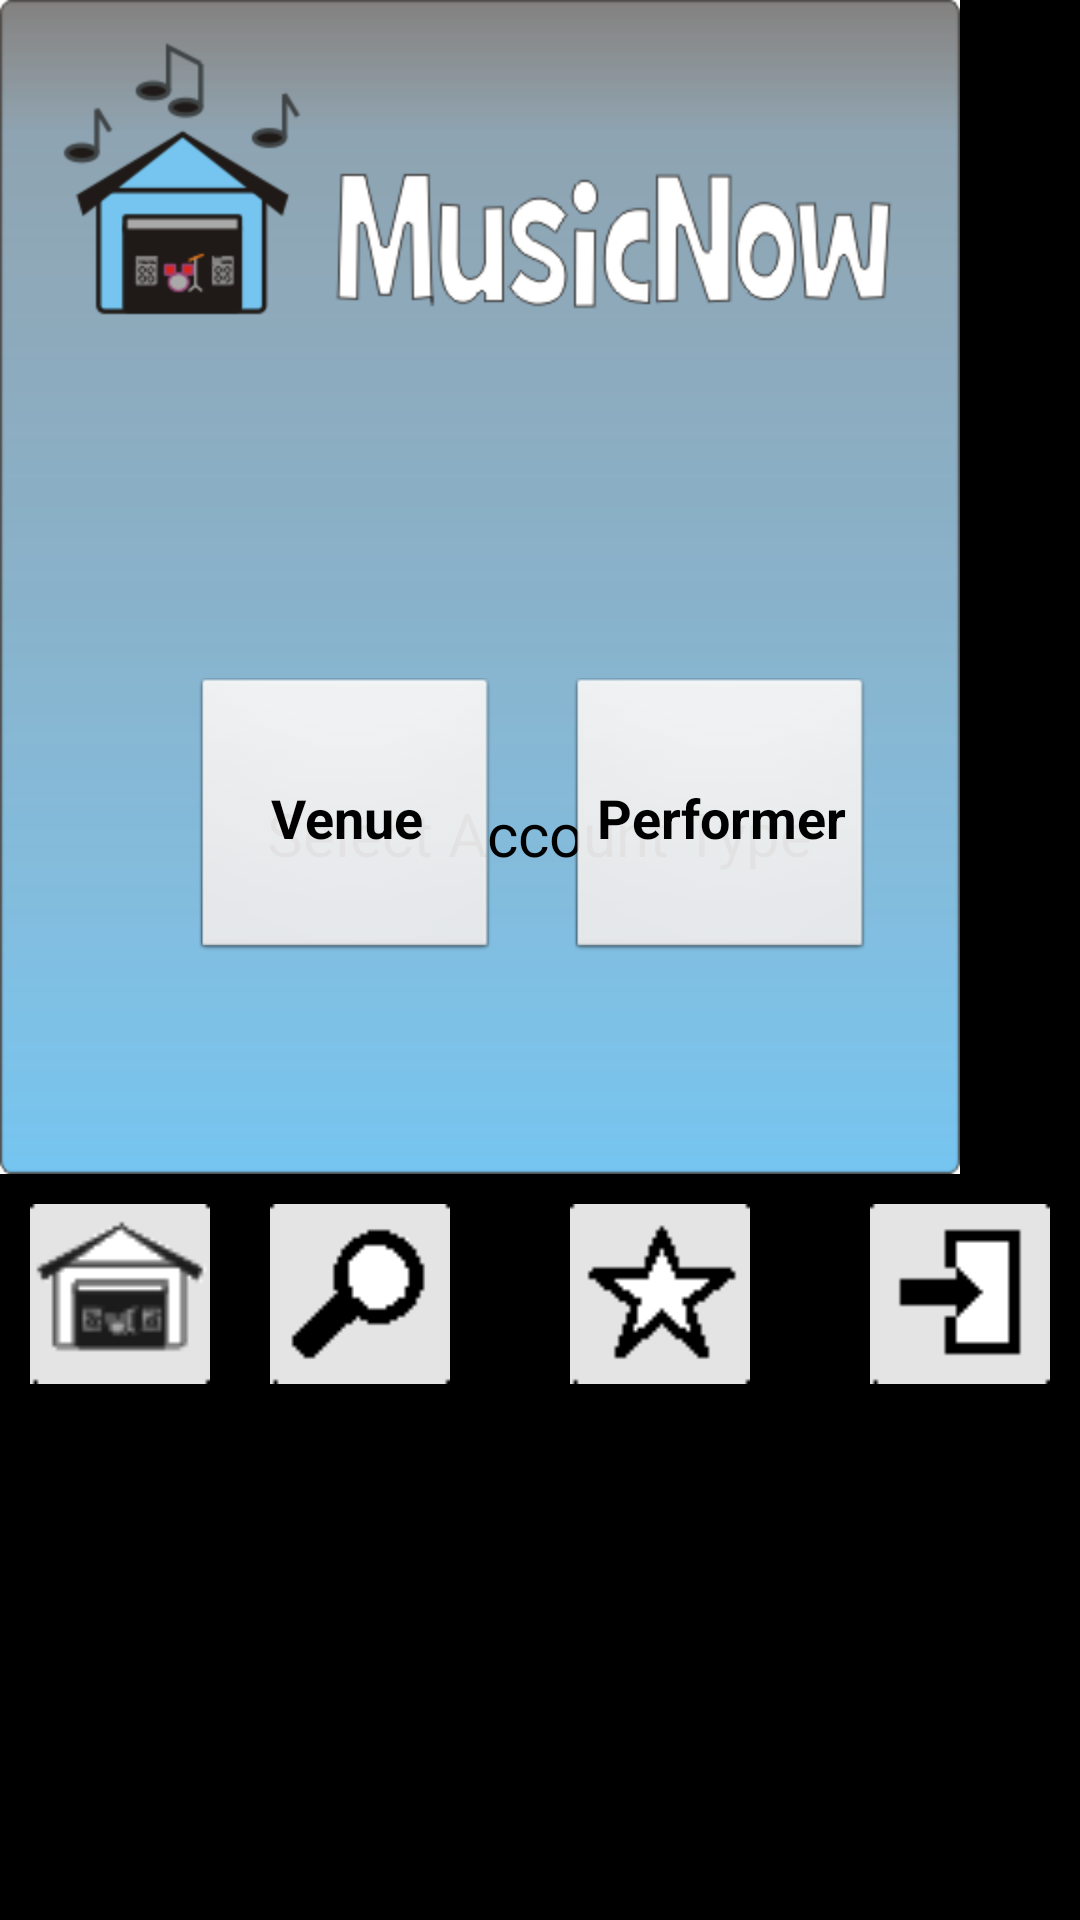

Reconstruct the res/layout file that produces this screen, plus the resources it refers to.
<!-- AndroidManifest.xml: application theme AppTheme -->
<!-- res/layout/activity_account_type.xml -->
<RelativeLayout xmlns:android="http://schemas.android.com/apk/res/android"
    xmlns:tools="http://schemas.android.com/tools"
    android:layout_width="match_parent"
    android:layout_height="match_parent"
    android:clickable="true"
    android:contentDescription="@string/main_page"
    tools:context=".MainActivity" >

    <ImageView
        android:id="@+id/imageView1"
        android:layout_width="wrap_content"
        android:layout_height="wrap_content"
        android:layout_alignParentTop="true"
        android:baselineAlignBottom="false"
        android:contentDescription="@string/main_page"
        android:src="@drawable/music_now_background" />

    <TextView
        android:id="@+id/textView1"
        android:layout_width="wrap_content"
        android:layout_height="wrap_content"
        android:layout_centerHorizontal="true"
        android:layout_centerVertical="true" />

    <GridLayout
        android:id="@+id/bottom_button_bar"
        android:layout_width="wrap_content"
        android:layout_height="wrap_content"
        android:layout_alignParentBottom="true"
        android:layout_alignParentLeft="true"
        android:layout_alignParentRight="true"
        android:layout_below="@+id/imageView1"
        android:columnCount="2"
        android:orientation="horizontal" >

        <Button
            android:id="@+id/home_page"
            style="?android:attr/buttonStyleSmall"
            android:layout_width="wrap_content"
            android:layout_height="wrap_content"
            android:layout_margin="10dp"
            android:background="@drawable/garage"
            android:contentDescription="@string/main_page"
            android:minHeight="60dp"
            android:minWidth="60dp" />

        <Button
            android:id="@+id/search"
            style="?android:attr/buttonStyleSmall"
            android:layout_width="wrap_content"
            android:layout_height="wrap_content"
            android:layout_margin="10dp"
            android:background="@drawable/search"
            android:contentDescription="@string/search_button"
            android:focusable="false"
            android:minHeight="60dp"
            android:minWidth="60dp"
            tools:ignore="ObsoleteLayoutParam" />

        <Button
            android:id="@+id/favorites"
            style="?android:attr/buttonStyleSmall"
            android:layout_width="wrap_content"
            android:layout_height="wrap_content"
            android:layout_column="1"
            android:layout_gravity="center_horizontal|top"
            android:layout_margin="10dp"
            android:layout_row="0"
            android:background="@drawable/favorites"
            android:contentDescription="@string/favorites"
            android:minHeight="60dp"
            android:minWidth="60dp"
            tools:ignore="ObsoleteLayoutParam" />

        <Button
            android:id="@+id/login"
            style="?android:attr/buttonStyleSmall"
            android:layout_width="wrap_content"
            android:layout_height="wrap_content"
            android:layout_column="1"
            android:layout_gravity="right|top"
            android:layout_margin="10dp"
            android:layout_row="0"
            android:background="@drawable/login"
            android:contentDescription="@string/login"
            android:minHeight="60dp"
            android:minWidth="60dp"
            tools:ignore="ObsoleteLayoutParam" />

    </GridLayout>

    <TextView
        android:id="@+id/account_type_select"
        android:layout_width="wrap_content"
        android:layout_height="wrap_content"
        android:layout_alignBottom="@+id/imageView1"
        android:layout_centerHorizontal="true"
        android:layout_marginBottom="100dp"
        android:text="@string/select_account_type"
        android:textColor="@android:color/black"
        android:textSize="20sp" />

    <Button
        android:id="@+id/user_type_venue_input"
        style="?android:attr/buttonStyleSmall"
        android:layout_width="wrap_content"
        android:layout_height="wrap_content"
        android:layout_alignBaseline="@+id/user_type_performer_input"
        android:layout_alignBottom="@+id/user_type_performer_input"
        android:layout_alignParentEnd="false"
        android:layout_alignParentStart="false"
        android:layout_marginRight="15dp"
        android:layout_toLeftOf="@+id/textView1"
        android:lines="2"
        android:nextFocusRight="@+id/button2"
        android:paddingBottom="24dp"
        android:paddingTop="24dp"
        android:scrollHorizontally="false"
        android:text="@string/venue"
        android:textAlignment="center"
        android:textSize="18sp"
        android:textStyle="bold"
        android:typeface="sans"
        android:width="100dp" />

    <Button
        android:id="@+id/user_type_performer_input"
        style="?android:attr/buttonStyleSmall"
        android:layout_width="wrap_content"
        android:layout_height="wrap_content"
        android:layout_alignBottom="@+id/textView1"
        android:layout_alignParentRight="false"
        android:layout_margin="10dp"
        android:layout_marginRight="10dp"
        android:layout_toRightOf="@+id/textView1"
        android:lines="2"
        android:paddingBottom="24dp"
        android:paddingTop="24dp"
        android:text="@string/performer"
        android:textSize="18sp"
        android:textStyle="bold"
        android:typeface="sans"
        android:width="100dp" />

</RelativeLayout>
<!-- resources referenced by this layout -->
<resources>
  <!-- drawable favorites: png bitmap (drawable-mdpi, 538 bytes) -->
  <!-- drawable garage: png bitmap (drawable-ldpi, 583 bytes) -->
  <!-- drawable login: png bitmap (drawable-mdpi, 395 bytes) -->
  <!-- drawable music_now_background: png bitmap (drawable-hdpi, 29986 bytes) -->
  <!-- drawable search: png bitmap (drawable-mdpi, 503 bytes) -->
  <string name="favorites">Favorites</string>
  <string name="login">Login</string>
  <string name="main_page">MainPage</string>
  <string name="performer">Performer</string>
  <string name="search_button">Search Button</string>
  <string name="select_account_type">Select Account Type</string>
  <string name="venue">Venue</string>
  <style name="AppTheme" parent="AppBaseTheme">
          
      </style>
  <style name="AppBaseTheme" parent="android:Theme">
          
      </style>
</resources>
